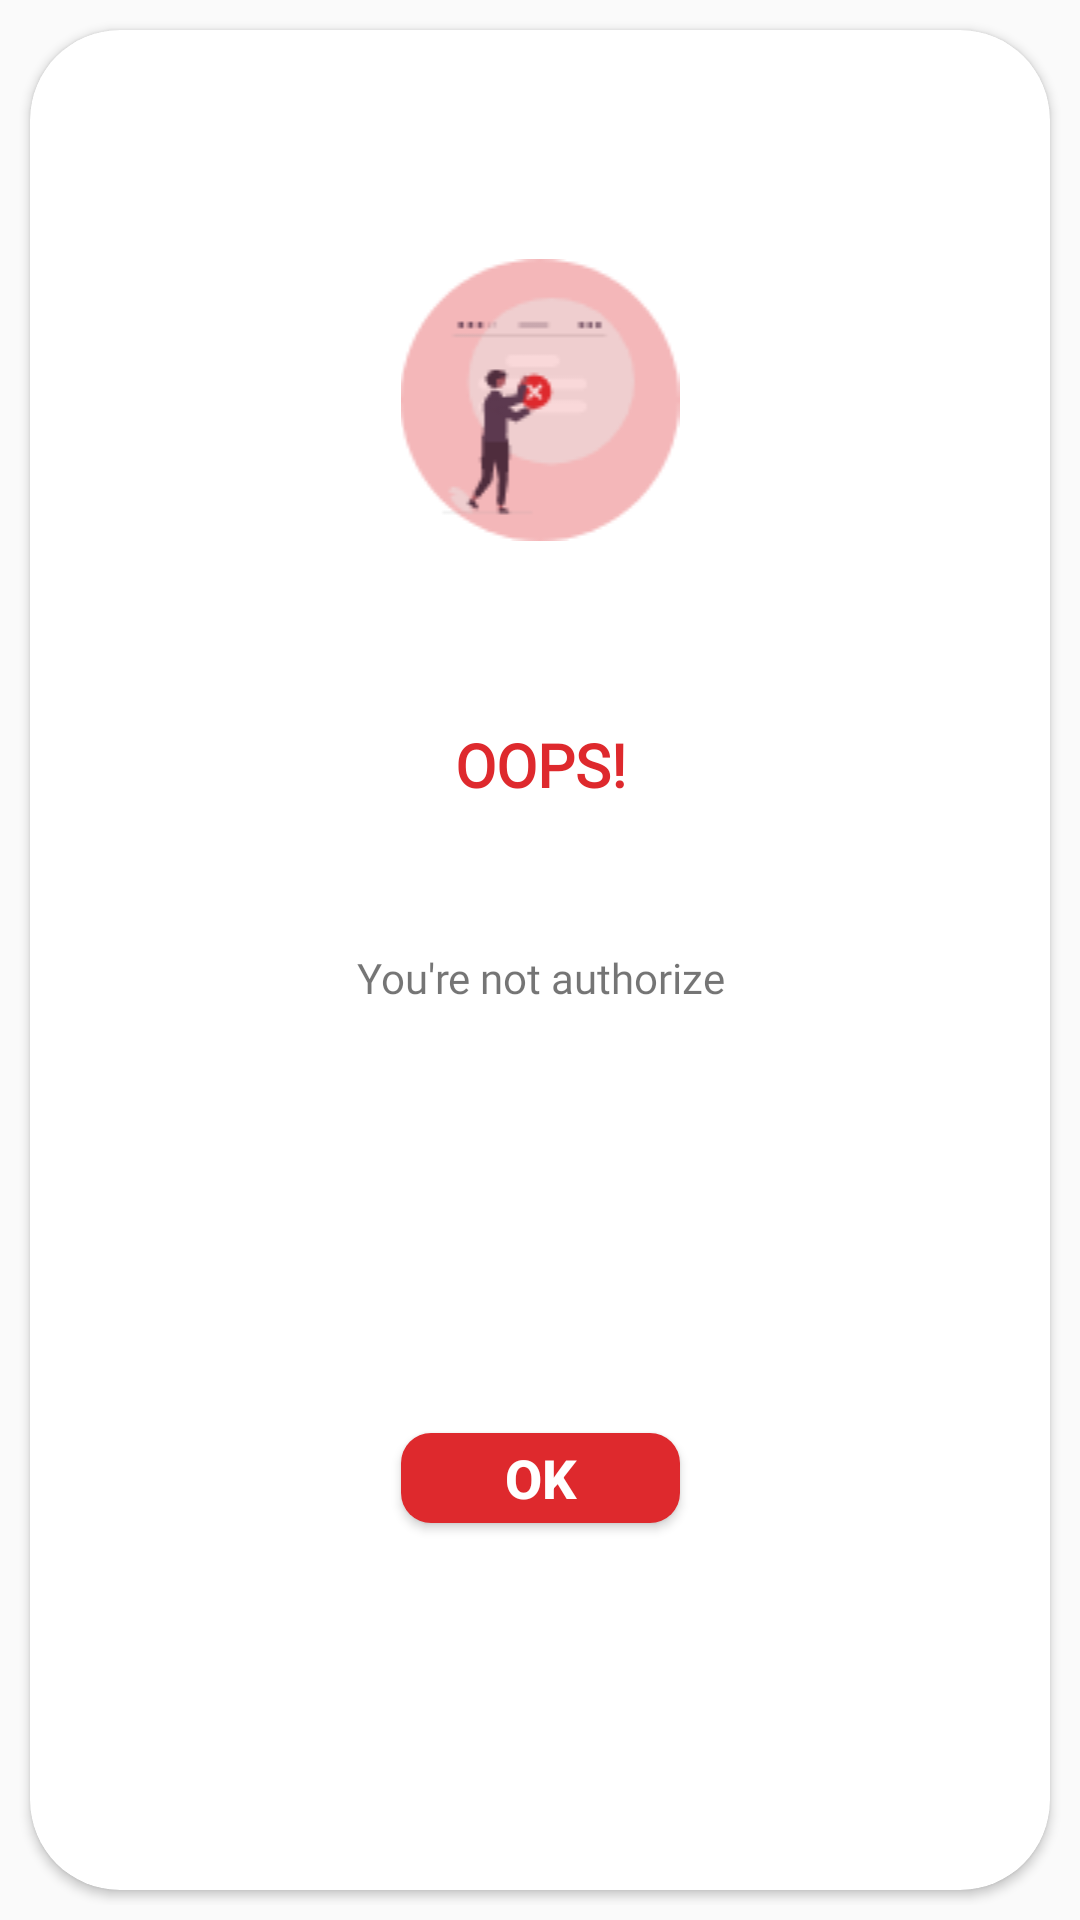

Android layout source for this screen:
<!-- AndroidManifest.xml: application theme Theme.PasigSafety -->
<!-- res/layout/not_authorize_dialog.xml -->
<?xml version="1.0" encoding="utf-8"?>
<androidx.constraintlayout.widget.ConstraintLayout xmlns:android="http://schemas.android.com/apk/res/android"
    android:layout_width="250dp"
    xmlns:app="http://schemas.android.com/apk/res-auto"
    xmlns:tools="http://schemas.android.com/tools"
    android:padding="5dp"
    android:layout_gravity="center"
    android:background="#03FFFFFF"
    android:layout_height="306dp">

    <androidx.cardview.widget.CardView
        android:layout_width="match_parent"
        android:layout_height="match_parent"
        app:cardCornerRadius="30dp"
        android:padding="20dp"
        android:layout_margin="5dp"
        android:elevation="20dp"
        android:background="@color/white"
        app:layout_constraintBottom_toBottomOf="parent"
        app:layout_constraintEnd_toEndOf="parent"
        app:layout_constraintStart_toStartOf="parent"
        app:layout_constraintTop_toTopOf="parent" >

        <androidx.constraintlayout.widget.ConstraintLayout
            android:layout_width="match_parent"
            android:layout_height="match_parent">

            <ImageView
                android:id="@+id/success_icon"
                android:layout_width="match_parent"
                android:layout_height="wrap_content"
                android:layout_marginBottom="20dp"
                android:src="@drawable/not_authorize"
                app:layout_constraintBottom_toBottomOf="parent"
                app:layout_constraintEnd_toEndOf="parent"
                app:layout_constraintHorizontal_bias="0.0"
                app:layout_constraintStart_toStartOf="parent"
                app:layout_constraintTop_toTopOf="parent"
                app:layout_constraintVertical_bias="0.151" />

            <TextView
                android:id="@+id/textView4"
                android:layout_width="match_parent"
                android:layout_height="wrap_content"
                android:layout_marginBottom="40dp"
                android:fontFamily="@font/segoe_ui_black"
                android:text="OOPS!"
                android:textAlignment="center"
                android:textColor="#DE292D"
                android:textSize="20sp"
                android:textStyle="bold"
                app:layout_constraintBottom_toBottomOf="parent"
                app:layout_constraintTop_toBottomOf="@id/success_icon"
                app:layout_constraintVertical_bias="0.159"
                tools:layout_editor_absoluteX="0dp" />

            <TextView
                android:id="@+id/textView5"
                android:layout_width="match_parent"
                android:layout_height="wrap_content"
                android:fontFamily="@font/muli"
                android:text="You're not authorize"
                android:textAlignment="center"
                app:layout_constraintBottom_toBottomOf="parent"
                app:layout_constraintEnd_toEndOf="parent"
                app:layout_constraintHorizontal_bias="0.0"
                app:layout_constraintStart_toStartOf="parent"
                app:layout_constraintTop_toBottomOf="@+id/textView4"
                app:layout_constraintVertical_bias="0.13999999" />

            <Button
                android:id="@+id/okay_btn"
                android:layout_width="93dp"
                android:layout_height="30dp"
                android:layout_marginTop="20dp"
                android:background="@drawable/not_authorize_btn_bg"
                android:elevation="5dp"
                android:text="Ok"
                android:textColor="#ffffff"
                android:textSize="18sp"
                android:textStyle="bold"
                app:layout_constraintBottom_toBottomOf="parent"
                app:layout_constraintEnd_toEndOf="parent"
                app:layout_constraintStart_toStartOf="parent"
                app:layout_constraintTop_toBottomOf="@id/textView5" />









        </androidx.constraintlayout.widget.ConstraintLayout>


    </androidx.cardview.widget.CardView>

</androidx.constraintlayout.widget.ConstraintLayout>
<!-- resources referenced by this layout -->
<resources>
  <color name="white">#FFFFFFFF</color>
  <!-- drawable not_authorize: png bitmap (drawable-v24, 5560 bytes) -->
  <!-- drawable not_authorize_btn_bg (drawable) -->
  <?xml version="1.0" encoding="utf-8"?>
  <selector xmlns:android="http://schemas.android.com/apk/res/android">
  
      <item>
          <shape android:shape="rectangle">
              <solid android:color="#DE292D"/>
              <corners android:radius="10dp"/>
          </shape>
      </item>
  </selector>
  <style name="Theme.PasigSafety" parent="Theme.MaterialComponents.Light.NoActionBar.Bridge">
          
          <item name="colorPrimary">@color/purple_500</item>
          <item name="colorPrimaryVariant">@color/purple_700</item>
          <item name="colorOnPrimary">@color/white</item>
          
          <item name="colorSecondary">@color/teal_200</item>
          <item name="colorSecondaryVariant">@color/teal_700</item>
          <item name="colorOnSecondary">@color/black</item>
          
          <item name="android:statusBarColor" tools:targetApi="l">?attr/colorPrimaryVariant</item>
          
      </style>
  <color name="purple_500">#FF6200EE</color>
  <color name="purple_700">#FF3700B3</color>
  <color name="teal_200">#FF03DAC5</color>
  <color name="teal_700">#FF018786</color>
  <color name="black">#FF000000</color>
</resources>
